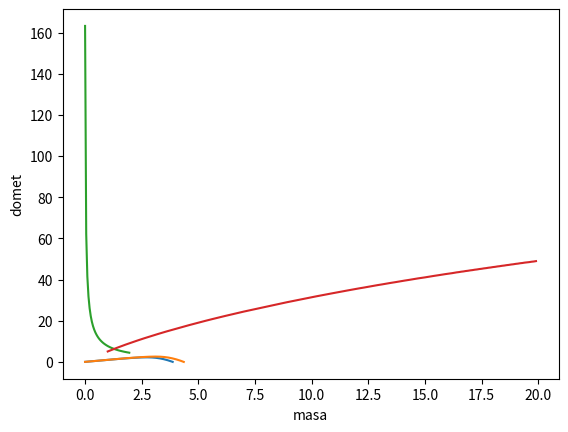

Here is the Python script that generated this plot:
import matplotlib.pyplot as plt
import math as m
import numpy as np

class Particle:
    def __init__(self,masa,C,y0,x0,vo,kut,dt):
        self.dt = dt
        self.masa= masa
        self.C = C
        self.x0 = x0
        self.y0 = y0
        self.vo = vo
        self.kut = kut

    def reset(self):
        self.t=0
        self.vxo = 0
        self.vyo = 0
        self.vx=[]
        self.vy=[]
        self.x=[]
        self.y=[]
        self.T=[]
        self.ay=[]
        self.ax=[]
        self.ay0 = 0
        self.ax0 = 0
        self.vxo = 0
        self.vyo = 0
        self.y0 = 0
        self.x0 = 0     
        
    def gibanje_euler(self):
        self.g= -9.81
        self.ro=1.225
        self.povrsina = 2
        self.t=0
        self.vxo = self.vo*m.cos(m.radians(self.kut))
        self.vyo = self.vo*m.sin(m.radians(self.kut))
        self.vx=[self.vxo]
        self.vy=[self.vyo]
        self.x=[self.x0]
        self.y=[self.y0]
        self.T=[self.t]
        self.ay=[self.C*self.ro*self.povrsina/(2*self.masa)*self.vyo]
        self.ax=[self.C*self.ro*self.povrsina/(2*self.masa)*self.vxo]
        while self.y0>=0:
            self.ay0 = -9.81 -np.sign(self.vyo)*self.C*self.ro*self.povrsina/(2*self.masa)*(self.vyo)**2 
            self.ax0 = -np.sign(self.vxo)*self.C*self.ro*self.povrsina/(2*self.masa)*(self.vxo)**2
            self.vxo = self.vxo + self.ax0*self.dt
            self.vyo = self.vyo + self.ay0*self.dt
            self.y0 = self.y0 + self.vyo*self.dt
            self.x0 = self.x0 + self.vxo*self.dt
            self.t = self.t + self.dt           
            self.vy.append(self.vyo)
            self.vx.append(self.vxo)
            self.ay.append(self.ay0)
            self.ax.append(self.ax0)
            self.y.append(self.y0)
            self.x.append(self.x0)
            self.T.append(self.t)
        
        return (self.T,self.x,self.y)

    def akceleracijaX(self,e):
        return -np.sign(e)*self.C*self.ro*self.povrsina/(2*self.masa)*e**2

    def akceleracijaY(self,e):
       return -9.81 -np.sign(e)*self.C*self.ro*self.povrsina/(2*self.masa)*(e)**2 

    def gibanje_rangekuta(self):
        self.g= -9.81
        self.ro= 1.225
        self.masa= 3
        self.povrsina = 2
        self.t=0
        self.vxo = self.vo*m.cos(m.radians(self.kut))
        self.vyo = self.vo*m.sin(m.radians(self.kut))
        self.vx=[self.vxo]
        self.vy=[self.vyo]
        self.x=[self.x0]
        self.y=[self.y0]
        self.T=[self.t]
        self.ay=[self.C*self.ro*self.povrsina/(2*self.masa)*self.vyo**2]
        self.ax=[self.C*self.ro*self.povrsina/(2*self.masa)*self.vxo**2]
        while self.y0>=0:
            self.k1vx = self.akceleracijaX(self.vxo)*self.dt
            self.k1vy = self.akceleracijaY(self.vyo)*self.dt

            self.k1xx = self.vxo*self.dt
            self.k1xy =self.vyo*self.dt

            self.k2vx=self.akceleracijaX(self.vxo + self.k1vx/2)*self.dt
            self.k2vy=self.akceleracijaY(self.vyo + self.k1vy/2)*self.dt

            self.k2xx=(self.vxo + self.k1vx/2)*self.dt
            self.k2xy=(self.vyo + self.k1vy/2)*self.dt

            self.k3vx=self.akceleracijaX(self.vxo + self.k2vx/2)*self.dt
            self.k3vy=self.akceleracijaY(self.vyo + self.k2vy/2)*self.dt

            self.k3xx=(self.vxo + self.k3vx/2)*self.dt      
            self.k3xy=(self.vyo + self.k3vy/2)*self.dt

            self.k4vx=self.akceleracijaX(self.vxo + self.k3vx/2)*self.dt
            self.k4vy=self.akceleracijaY(self.vyo + self.k3vy/2)*self.dt

            self.k4xx=(self.vxo + self.k4vx/2)*self.dt      
            self.k4xy=(self.vyo + self.k4vy/2)*self.dt

            self.vxo = self.vxo + 1/6*(self.k1vx + 2*self.k2vx + 2*self.k3vx + self.k4vx)
            self.vyo = self.vyo + 1/6*(self.k1vy + 2*self.k2vy + 2*self.k3vy + self.k4vy)
            self.x0 = self.x0 + 1/6*(self.k1xx + 2*self.k2xx + 2*self.k3xx + self.k4xx)
            self.y0 = self.y0 + 1/6*(self.k1xy + 2*self.k2xy + 2*self.k3xy + self.k4xy)

            self.t = self.t + self.dt           
            self.vy.append(self.vyo)
            self.vx.append(self.vxo)
            self.ay.append(self.akceleracijaX(self.vyo))
            self.ax.append(self.akceleracijaX(self.vxo))
            self.y.append(self.y0)
            self.x.append(self.x0)
            self.T.append(self.t)

        return self.T,self.x,self.y

    def graf_euler(self):
        a,b,c,=self.gibanje_euler()
        print(a,b,c)
        plt.figure(1)
        plt.plot(a,b,label="x")
        plt.ylabel("x")
        plt.figure(2)
        plt.plot(a,c,label="y")
        plt.ylabel("y")
        plt.figure(3)
        plt.plot(b,c,label="x-y")
        plt.ylabel("x-y")
        plt.show()

    def graf_rangekuta(self):
        a,b,c,=self.gibanje_rangekuta()
        plt.figure(1)
        plt.plot(a,b,label="x")
        plt.ylabel("x")
        plt.figure(2)
        plt.plot(a,c,label="y")
        plt.ylabel("y")
        plt.figure(3)
        plt.plot(b,c,label="x-y")
        plt.ylabel("x-y")
        plt.show()

    def graf_uspoprebda(self):
        plt.figure(1)
        a,b,c,=self.gibanje_euler()
        self.reset()
        plt.plot(b,c,label="euler")
        c,d,e,=self.gibanje_rangekuta()
        plt.plot(d,e,label="rangekutta")
        plt.xlabel("x")
        plt.ylabel("y")
        plt.show()


p1 = Particle(3,2,0,0,40,45,0.01)
#p1.graf_euler()
#p1.reset()
#p1.graf_rangekuta()
p1.graf_uspoprebda() #ako je dt=0.001 onda su priblizno isti
   
C_ko=np.arange(0,2,0.05)
mase=np.arange(1,20,0.1)

dometi_C=[]
dometi_mase=[]

for i in range(len(C_ko)):
    p2=Particle(3,C_ko[i],0,0,40,45,0.01)
    a,b,c=p2.gibanje_rangekuta()
    dometi_C.append(b[-1])
plt.plot(C_ko,dometi_C,label="ovisnost o dometa o koeficijenut trenja")
plt.xlabel("Koeficijent otpora")
plt.ylabel("domet")
plt.show()

for i in range(len(mase)):
    p3=Particle(mase[i],0.5,0,0,40,45,0.01)
    a,b,c=p3.gibanje_euler()
    dometi_mase.append(b[-1])
plt.plot(mase,dometi_mase,label="ovisnost o dometa o masi")
plt.xlabel("masa")
plt.ylabel("domet")
plt.show()

